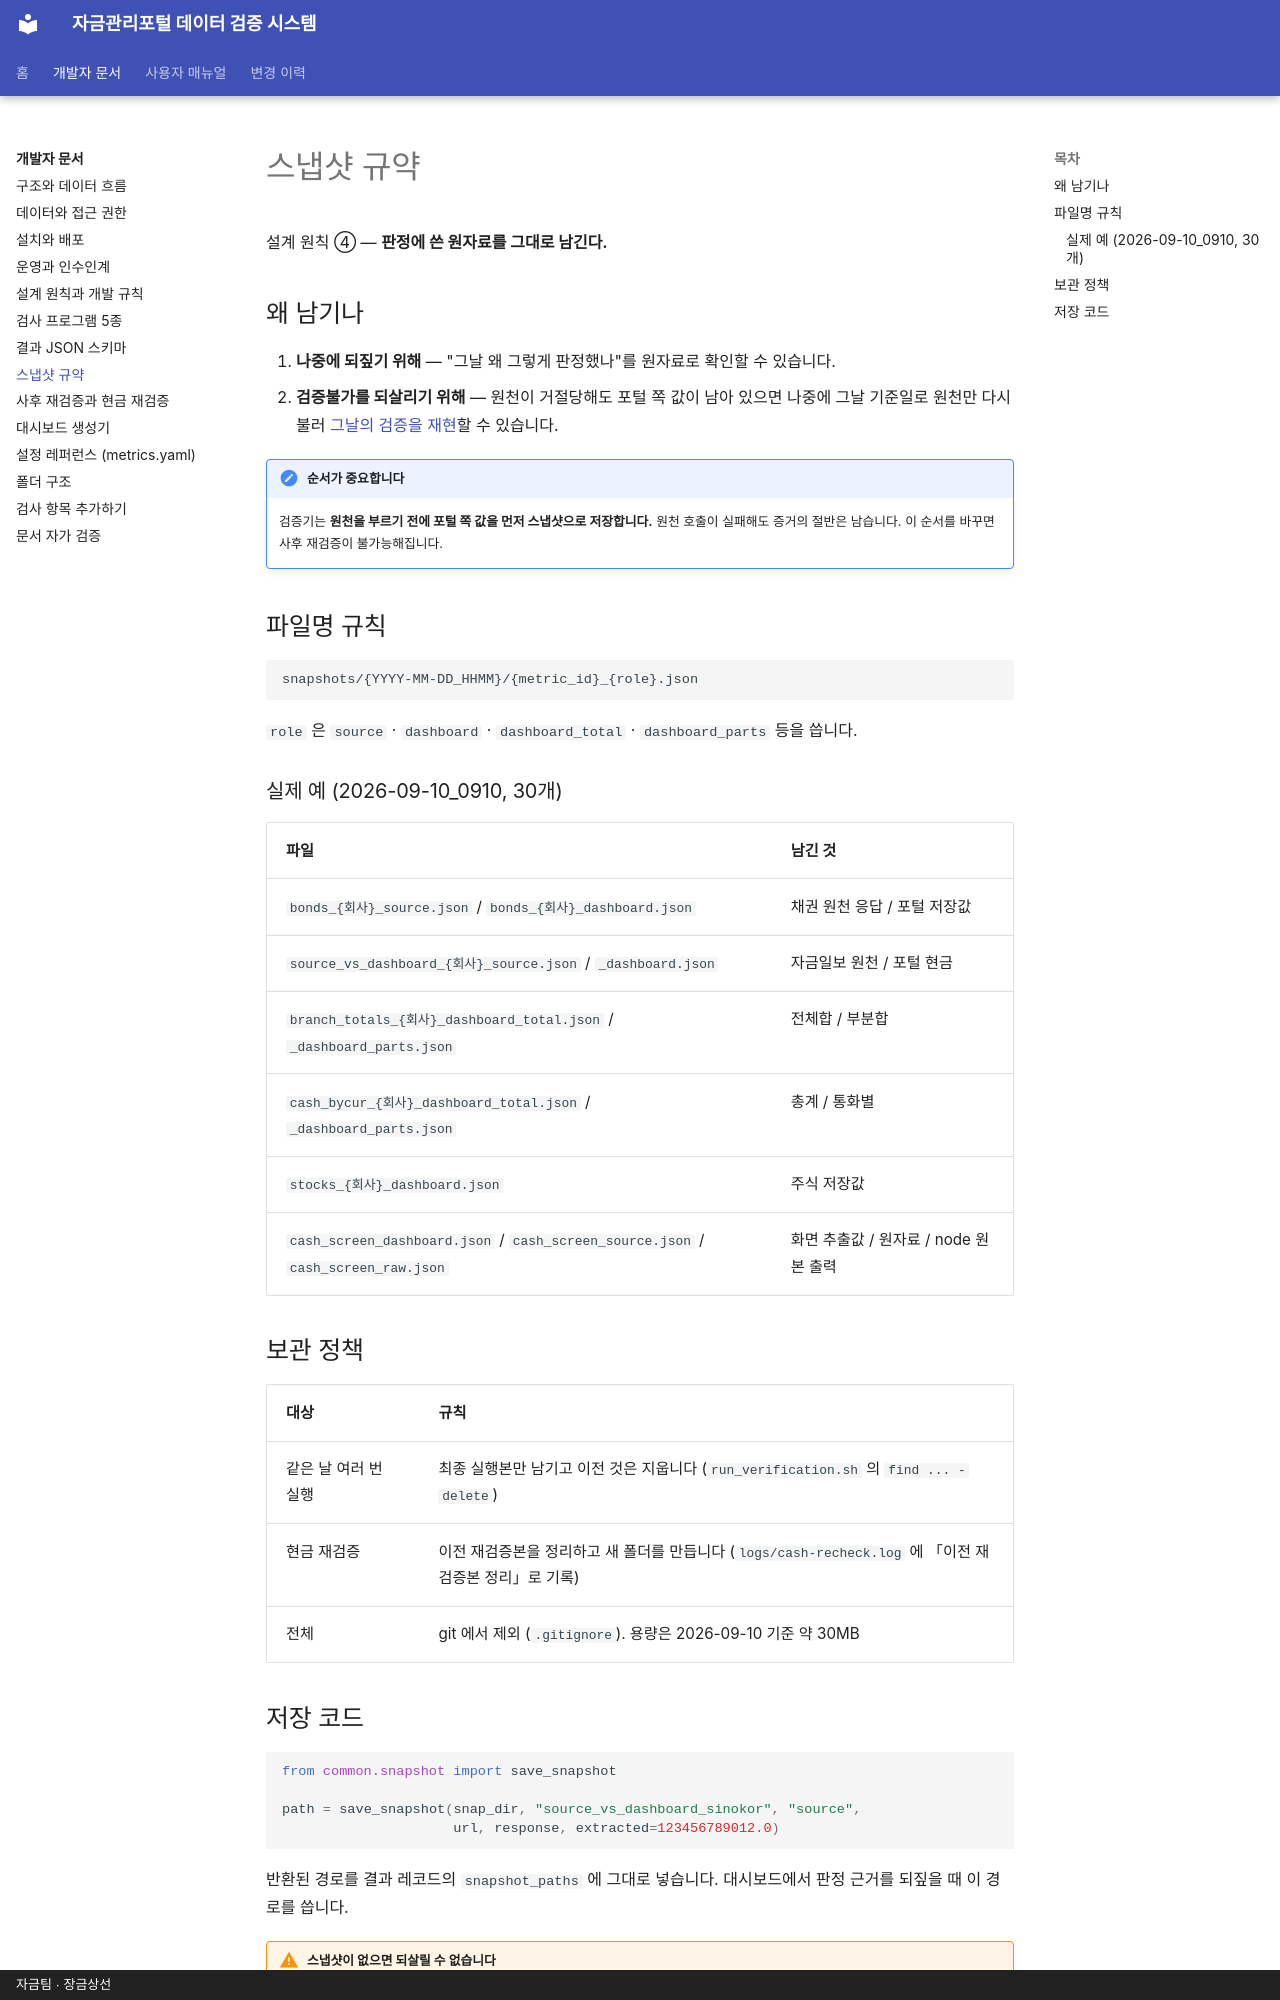

repository: skr-hrchoi/treasury-verification-docs · page: dev/snapshots/index.html · generator: mkdocs · copyright: 자금팀 · 장금상선

# 스냅샷 규약

설계 원칙 ④ — **판정에 쓴 원자료를 그대로 남긴다.**

## 왜 남기나

1. **나중에 되짚기 위해** — "그날 왜 그렇게 판정했나"를 원자료로 확인할 수 있습니다.
2. **검증불가를 되살리기 위해** — 원천이 거절당해도 포털 쪽 값이 남아 있으면
   나중에 그날 기준일로 원천만 다시 불러 [그날의 검증을 재현](recheck.md)할 수 있습니다.

!!! important "순서가 중요합니다"
    검증기는 **원천을 부르기 전에 포털 쪽 값을 먼저 스냅샷으로 저장합니다.**
    원천 호출이 실패해도 증거의 절반은 남습니다. 이 순서를 바꾸면 사후 재검증이 불가능해집니다.

## 파일명 규칙

```
snapshots/{YYYY-MM-DD_HHMM}/{metric_id}_{role}.json
```

`role` 은 `source` · `dashboard` · `dashboard_total` · `dashboard_parts` 등을 씁니다.

### 실제 예 (2026-09-10_0910, 30개)

| 파일 | 남긴 것 |
| --- | --- |
| `bonds_{회사}_source.json` / `bonds_{회사}_dashboard.json` | 채권 원천 응답 / 포털 저장값 |
| `source_vs_dashboard_{회사}_source.json` / `_dashboard.json` | 자금일보 원천 / 포털 현금 |
| `branch_totals_{회사}_dashboard_total.json` / `_dashboard_parts.json` | 전체합 / 부분합 |
| `cash_bycur_{회사}_dashboard_total.json` / `_dashboard_parts.json` | 총계 / 통화별 |
| `stocks_{회사}_dashboard.json` | 주식 저장값 |
| `cash_screen_dashboard.json` / `cash_screen_source.json` / `cash_screen_raw.json` | 화면 추출값 / 원자료 / node 원본 출력 |

## 보관 정책

| 대상 | 규칙 |
| --- | --- |
| 같은 날 여러 번 실행 | 최종 실행본만 남기고 이전 것은 지웁니다 (`run_verification.sh` 의 `find ... -delete`) |
| 현금 재검증 | 이전 재검증본을 정리하고 새 폴더를 만듭니다 (`logs/cash-recheck.log` 에 「이전 재검증본 정리」로 기록) |
| 전체 | git 에서 제외 (`.gitignore`). 용량은 2026-09-10 기준 약 30MB |
